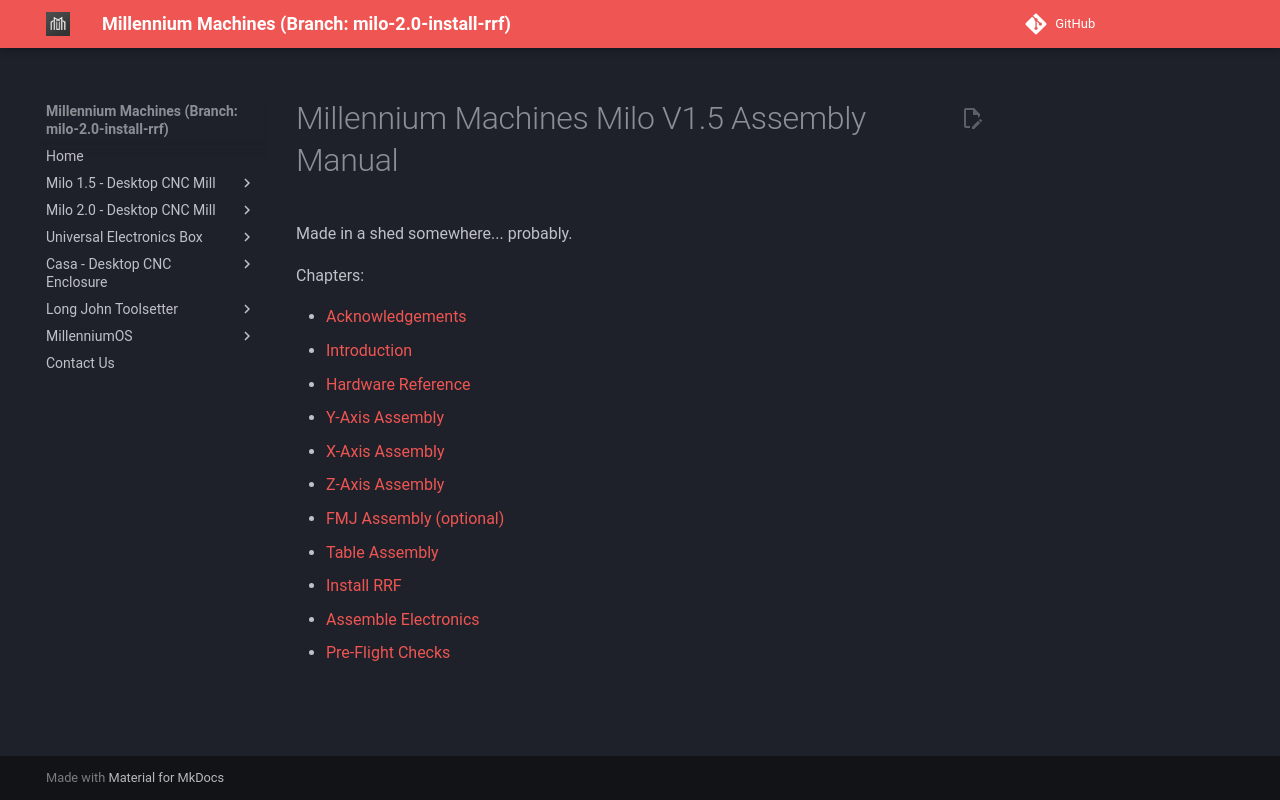

repository: MillenniumMachines/millenniummachines.github.io · page: docs-milo-2.0-install-rrf/milo_1.5/manual/index.html · generator: mkdocs

# Millennium Machines Milo V1.5 Assembly Manual
Made in a shed somewhere... probably.

Chapters:

- [Acknowledgements](chapters/10_acknowledgements.md)
- [Introduction](chapters/20_introduction.md)
- [Hardware Reference](chapters/30_hardware_reference.md)
- [Y-Axis Assembly](chapters/40_y_axis_assembly.md)
- [X-Axis Assembly](chapters/50_x_axis_assembly.md)
- [Z-Axis Assembly](chapters/60_z_axis_assembly.md)
- [FMJ Assembly (optional)](chapters/70_fmj_assembly.md)
- [Table Assembly](chapters/80_table_assembly.md)
- [Install RRF](chapters/90_install_rrf.md)
- [Assemble Electronics](chapters/100_assemble_electronics.md)
- [Pre-Flight Checks](chapters/110_pre_flight_checks.md)
